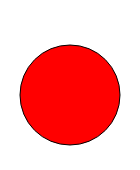
t = 0.00 s
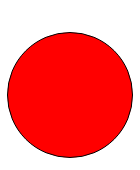
t = 1.25 s
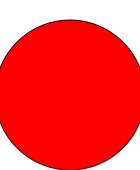
t = 2.50 s
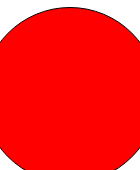
t = 3.75 s
t = 5.00 s: frame unchanged from t = 0.00 s, image omitted

The animated SVG that drew these frames (rendered in a browser with its animation timeline set to each time). Animation: 1 SMIL element (animate=1); one cycle of 5.00 s.

<?xml version="1.0" encoding="UTF-8" standalone="yes"?>
<svg xmlns="http://www.w3.org/2000/svg" width="140" height="170">
  <title>Animierter Kreis</title>
  <desc>Ein roter Kreis</desc>
  <circle cx="70" cy="95" r="50"
          style="stroke: black; fill: red;">
     <animate attributeName="r" begin="0s" dur="5s"                            from="50" by="50" repeatCount="10" repeatDur="7s" fill="freeze" />
  </circle>
</svg>
